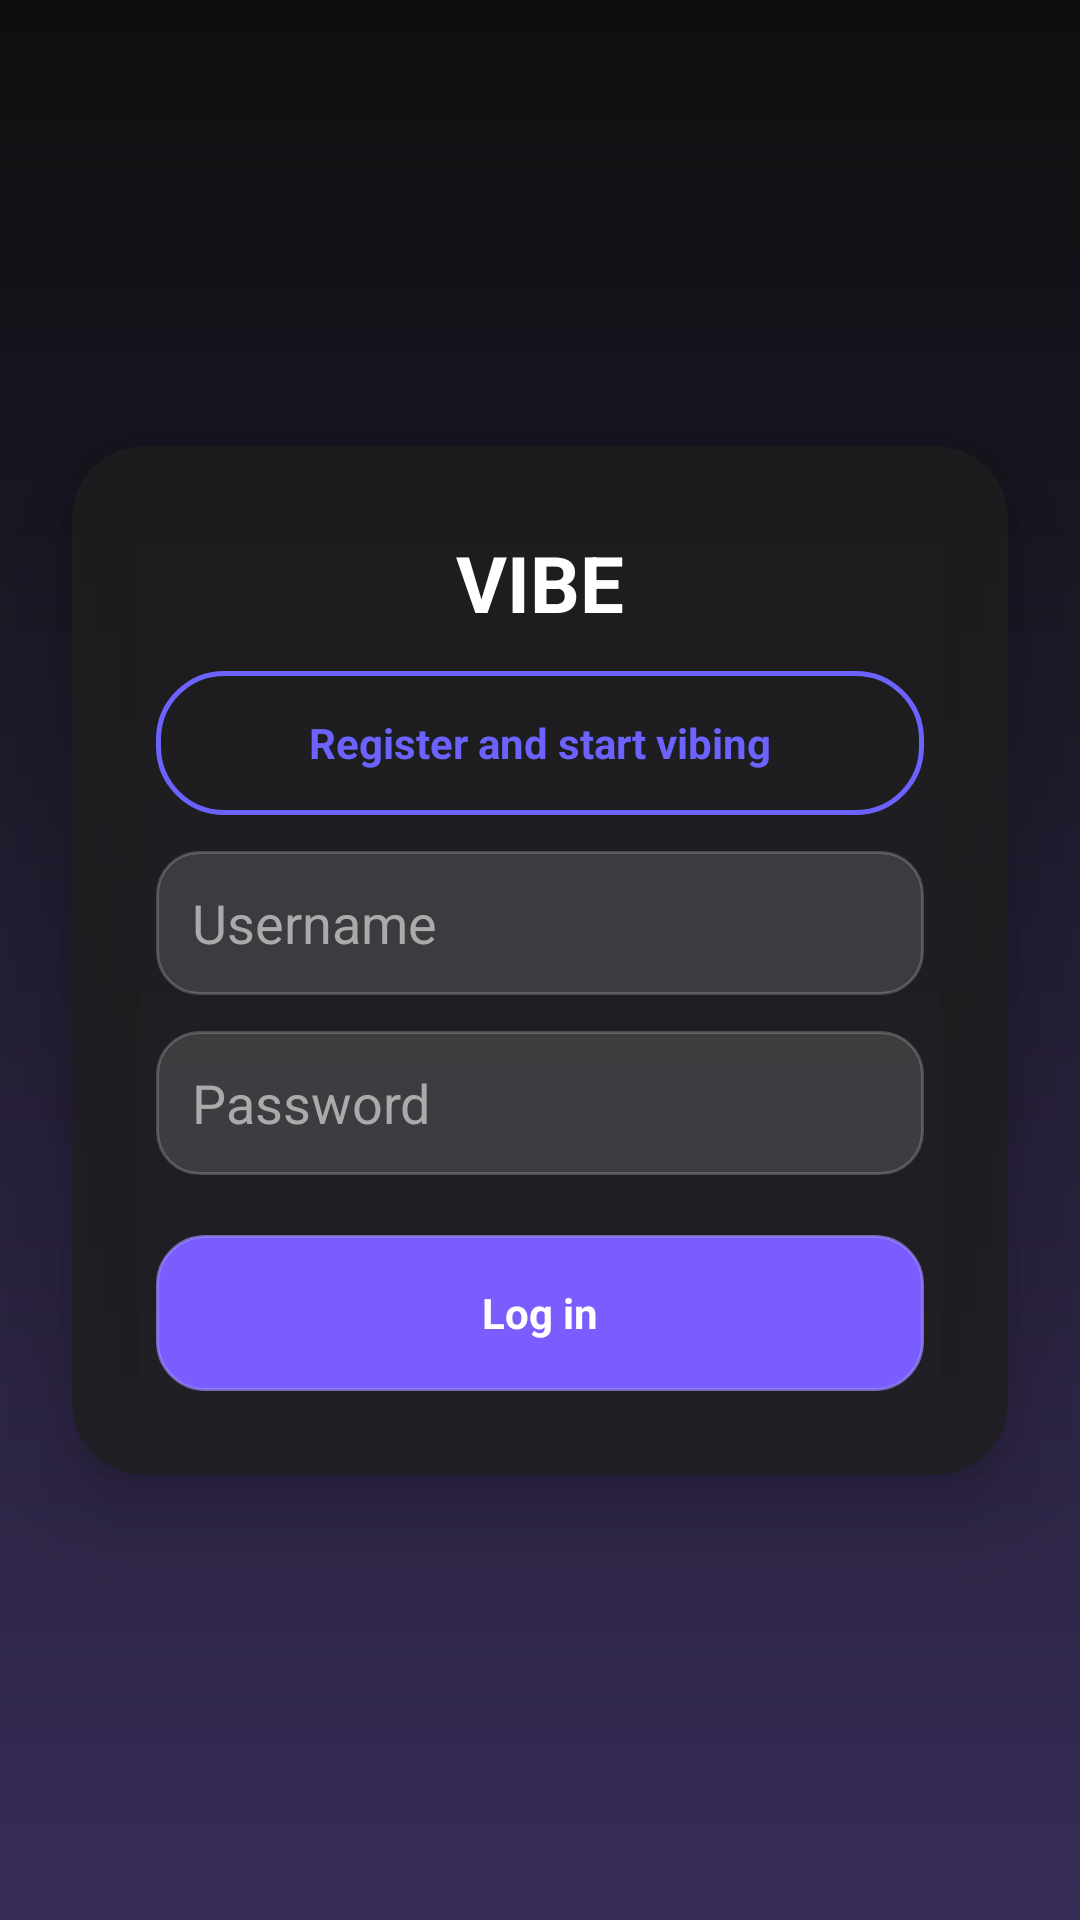

Produce the Android XML layout that renders to this screen, including the resource entries it uses.
<!-- AndroidManifest.xml: application theme Theme.Vibe -->
<!-- res/layout/activity_auth.xml -->
<?xml version="1.0" encoding="utf-8"?>
<androidx.constraintlayout.widget.ConstraintLayout
    xmlns:android="http://schemas.android.com/apk/res/android"
    xmlns:app="http://schemas.android.com/apk/res-auto"
    android:layout_width="match_parent"
    android:layout_height="match_parent"
    android:background="@drawable/bg_app_gradient">

    
    <com.google.android.material.card.MaterialCardView
        android:layout_width="0dp"
        android:layout_height="wrap_content"
        android:layout_margin="24dp"
        app:cardCornerRadius="24dp"
        app:cardBackgroundColor="#CC1E1E1E"
        app:cardElevation="16dp"
        app:layout_constraintTop_toTopOf="parent"
        app:layout_constraintBottom_toBottomOf="parent"
        app:layout_constraintStart_toStartOf="parent"
        app:layout_constraintEnd_toEndOf="parent">

        <LinearLayout
            android:layout_width="match_parent"
            android:layout_height="wrap_content"
            android:orientation="vertical"
            android:padding="28dp">

            <TextView
                android:layout_width="match_parent"
                android:layout_height="wrap_content"
                android:text="VIBE"
                android:textSize="26sp"
                android:textStyle="bold"
                android:textColor="@android:color/white"
                android:gravity="center"/>

            <TextView
                android:id="@+id/switchMode"
                android:layout_width="match_parent"
                android:layout_height="48dp"
                android:layout_marginTop="12dp"

                android:background="@drawable/bg_text_button_outline"
                android:clickable="true"
                android:focusable="true"

                android:gravity="center"
                android:text="Register and start vibing"
                android:textColor="#6C63FF"
                android:textStyle="bold"
                android:textSize="14sp" />



            <EditText
                android:id="@+id/etUsername"
                android:layout_width="match_parent"
                android:layout_height="48dp"
                android:hint="Username"
                style="@style/AuthInput"/>

            <EditText
                android:id="@+id/etPassword"
                android:layout_width="match_parent"
                android:layout_height="48dp"
                android:hint="Password"
                android:inputType="textPassword"
                style="@style/AuthInput"/>

            
            <LinearLayout
                android:id="@+id/registerExtra"
                android:layout_width="match_parent"
                android:layout_height="wrap_content"
                android:visibility="gone">

                <EditText
                    android:id="@+id/etConfirmPassword"
                    android:layout_width="match_parent"
                    android:layout_height="48dp"
                    android:hint="Confirm password"
                    android:inputType="textPassword"
                    style="@style/AuthInput"/>
            </LinearLayout>

            <TextView
                android:id="@+id/btnAction"
                android:layout_width="match_parent"
                android:layout_height="52dp"
                android:text="Log in"
                android:gravity="center"
                android:layout_marginTop="20dp"
                android:textStyle="bold"
                android:textColor="@android:color/white"
                android:background="@drawable/bg_btn_primary"/>

        </LinearLayout>
    </com.google.android.material.card.MaterialCardView>

</androidx.constraintlayout.widget.ConstraintLayout>
<!-- resources referenced by this layout -->
<resources>
  <!-- drawable bg_app_gradient (drawable) -->
  <shape xmlns:android="http://schemas.android.com/apk/res/android"
      android:shape="rectangle">
  
      <gradient
          android:type="linear"
          android:angle="-45"
          android:startColor="#0E0E0E"
          android:centerColor="#372C57"
          android:endColor="#453772"
          android:centerY="1"/>
  </shape>
  <!-- drawable bg_btn_primary (drawable) -->
  <?xml version="1.0" encoding="utf-8"?>
  <shape xmlns:android="http://schemas.android.com/apk/res/android"
      android:shape="rectangle">
  
      
      <solid android:color="#7B5CFF" />
  
      
      <corners android:radius="16dp" />
  
      
      <stroke
          android:width="1dp"
          android:color="#AA9C8CFF" />
  
  </shape>
  <!-- drawable bg_text_button_outline (drawable) -->
  <?xml version="1.0" encoding="utf-8"?>
  <ripple xmlns:android="http://schemas.android.com/apk/res/android"
      android:color="?attr/colorControlHighlight">
  
      <item>
          <shape android:shape="rectangle">
              <corners android:radius="22dp" />
  
              
              <solid android:color="@android:color/transparent" />
  
              
              <stroke
                  android:width="1.5dp"
                  android:color="#6C63FF" />
          </shape>
      </item>
  
  </ripple>
  <style name="AuthInput">
          <item name="android:layout_width">match_parent</item>
          <item name="android:layout_height">48dp</item>
          <item name="android:layout_marginTop">12dp</item>
          <item name="android:padding">12dp</item>
          <item name="android:background">@drawable/bg_input_dark</item>
          <item name="android:textColor">@android:color/white</item>
          <item name="android:textColorHint">#AAAAAA</item>
      </style>
  <style name="Theme.Vibe" parent="Theme.MaterialComponents.DayNight.NoActionBar">
          
          <item name="colorPrimary">@color/purple_500</item>
          <item name="colorPrimaryVariant">@color/purple_700</item>
          <item name="colorOnPrimary">@color/white</item>
          
          <item name="colorSecondary">@color/teal_200</item>
          <item name="colorSecondaryVariant">@color/teal_700</item>
          <item name="colorOnSecondary">@color/black</item>
          
          <item name="android:statusBarColor">?attr/colorPrimaryVariant</item>
          
      </style>
  <!-- drawable bg_input_dark (drawable) -->
  <?xml version="1.0" encoding="utf-8"?>
  <shape xmlns:android="http://schemas.android.com/apk/res/android"
      android:shape="rectangle">
  
      
      <solid android:color="#22FFFFFF" />
  
      
      <corners android:radius="14dp" />
  
      
      <stroke
          android:width="1dp"
          android:color="#33FFFFFF" />
  
      
      <padding
          android:left="12dp"
          android:top="12dp"
          android:right="12dp"
          android:bottom="12dp" />
  
  </shape>
  <color name="purple_500">#FF6200EE</color>
  <color name="purple_700">#FF3700B3</color>
  <color name="white">#FFFFFFFF</color>
  <color name="teal_200">#FF03DAC5</color>
  <color name="teal_700">#FF018786</color>
  <color name="black">#FF000000</color>
</resources>
